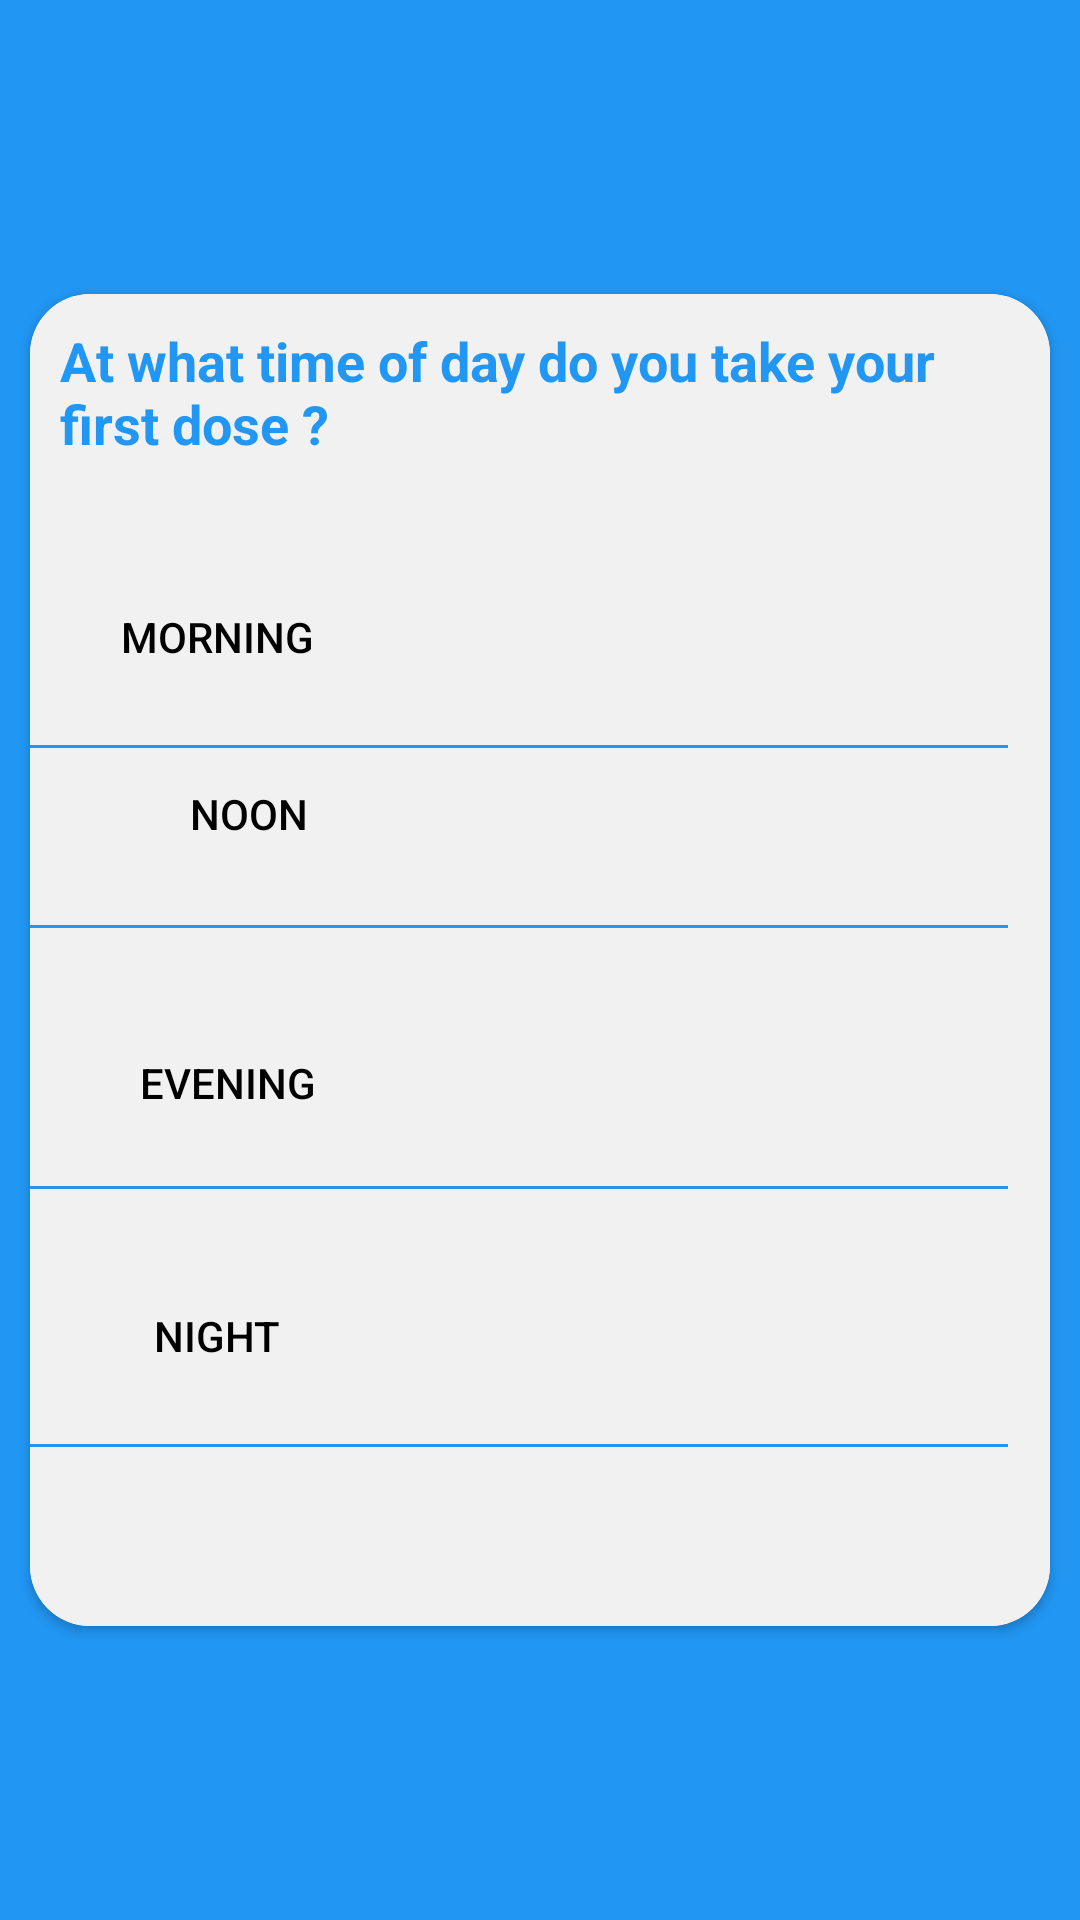

The Android layout XML behind this screen, and the referenced resources:
<!-- AndroidManifest.xml: application theme Theme.MedicalReminder -->
<!-- res/layout/fragment_dose_time.xml -->
<?xml version="1.0" encoding="utf-8"?>
<LinearLayout xmlns:android="http://schemas.android.com/apk/res/android"
    xmlns:tools="http://schemas.android.com/tools"
    android:layout_width="match_parent"
    xmlns:app="http://schemas.android.com/apk/res-auto"
    android:background="@color/lightblue"
    android:layout_height="match_parent"
    android:gravity="center"
    android:orientation="vertical"
    app:backgroundTint="@null"
    android:divider="?android:dividerHorizontal"
    android:showDividers="middle"
    tools:context=".doseTimeFragment">



    <androidx.cardview.widget.CardView
        android:layout_width="match_parent"
        android:layout_height="wrap_content"
        android:layout_margin="10dp"
        app:cardCornerRadius="20dp">

        <LinearLayout
            android:layout_width="match_parent"
            android:layout_height="444dp"
            android:background="@color/cardwhite"
            android:orientation="vertical"
            app:backgroundTint="@null">

            <TextView
                android:layout_width="wrap_content"
                android:layout_height="wrap_content"
                android:layout_margin="10dp"
                android:text="At what time of day do you take your first dose ?"
                android:textColor="@color/lightblue"
                android:textSize="18dp"
                android:textStyle="bold" />


            <Button
                android:id="@+id/Morning"
                android:layout_width="125dp"
                android:layout_height="42dp"
                android:layout_marginTop="28dp"
                android:layout_marginEnd="12dp"
                android:background="?android:attr/selectableItemBackground"
                android:text="Morning"
                android:textColor="#000000" />

            <View
                android:id="@+id/view"
                android:layout_width="326dp"
                android:layout_height="1dp"
                android:layout_marginTop="15dp"
                android:background="@color/lightblue" />

            <Button
                android:id="@+id/Noon"
                android:layout_width="146dp"
                android:layout_height="44dp"
                android:layout_marginEnd="228dp"
                android:background="?android:attr/selectableItemBackground"
                android:text="Noon"
                android:textColor="#000000" />

            <View
                android:id="@+id/viewe"
                android:layout_width="326dp"
                android:layout_height="1dp"
                android:layout_marginTop="15dp"
                android:background="@color/lightblue" />

            <Button
                android:id="@+id/Evening"
                android:layout_width="132dp"
                android:layout_height="39dp"
                android:layout_marginTop="32dp"
                android:layout_marginEnd="20dp"
                android:background="?android:attr/selectableItemBackground"
                android:text="Evening"
                android:textColor="#000000" />

            <View
                android:id="@+id/vieww"
                android:layout_width="326dp"
                android:layout_height="1dp"
                android:layout_marginTop="15dp"
                android:background="@color/lightblue" />

            <Button
                android:id="@+id/Night"
                android:layout_width="125dp"
                android:layout_height="42dp"
                android:layout_marginTop="28dp"
                android:layout_marginEnd="12dp"
                android:background="?android:attr/selectableItemBackground"
                android:text="Night"
                android:textColor="#000000" />

            <View
                android:id="@+id/viewt"
                android:layout_width="326dp"
                android:layout_height="1dp"
                android:layout_marginTop="15dp"
                android:background="@color/lightblue" />


        </LinearLayout>
    </androidx.cardview.widget.CardView>



</LinearLayout>
<!-- resources referenced by this layout -->
<resources>
  <color name="cardwhite">#F1F1F1</color>
  <color name="lightblue">#2196F3</color>
  <style name="Theme.MedicalReminder" parent="Theme.MaterialComponents.DayNight.NoActionBar.Bridge">
  
          
          <item name="colorPrimary">@color/purple_500</item>
          <item name="colorPrimaryVariant">@color/purple_700</item>
          <item name="colorOnPrimary">@color/white</item>
          
          <item name="colorSecondary">@color/teal_200</item>
          <item name="colorSecondaryVariant">@color/teal_700</item>
          <item name="colorOnSecondary">@color/black</item>
          
          <item name="android:statusBarColor" tools:targetApi="l">?attr/colorPrimaryVariant</item>
          
      </style>
  <color name="purple_500">#FF6200EE</color>
  <color name="purple_700">#FF3700B3</color>
  <color name="white">#FFFFFFFF</color>
  <color name="teal_200">#FF03DAC5</color>
  <color name="teal_700">#FF018786</color>
  <color name="black">#FF000000</color>
</resources>
